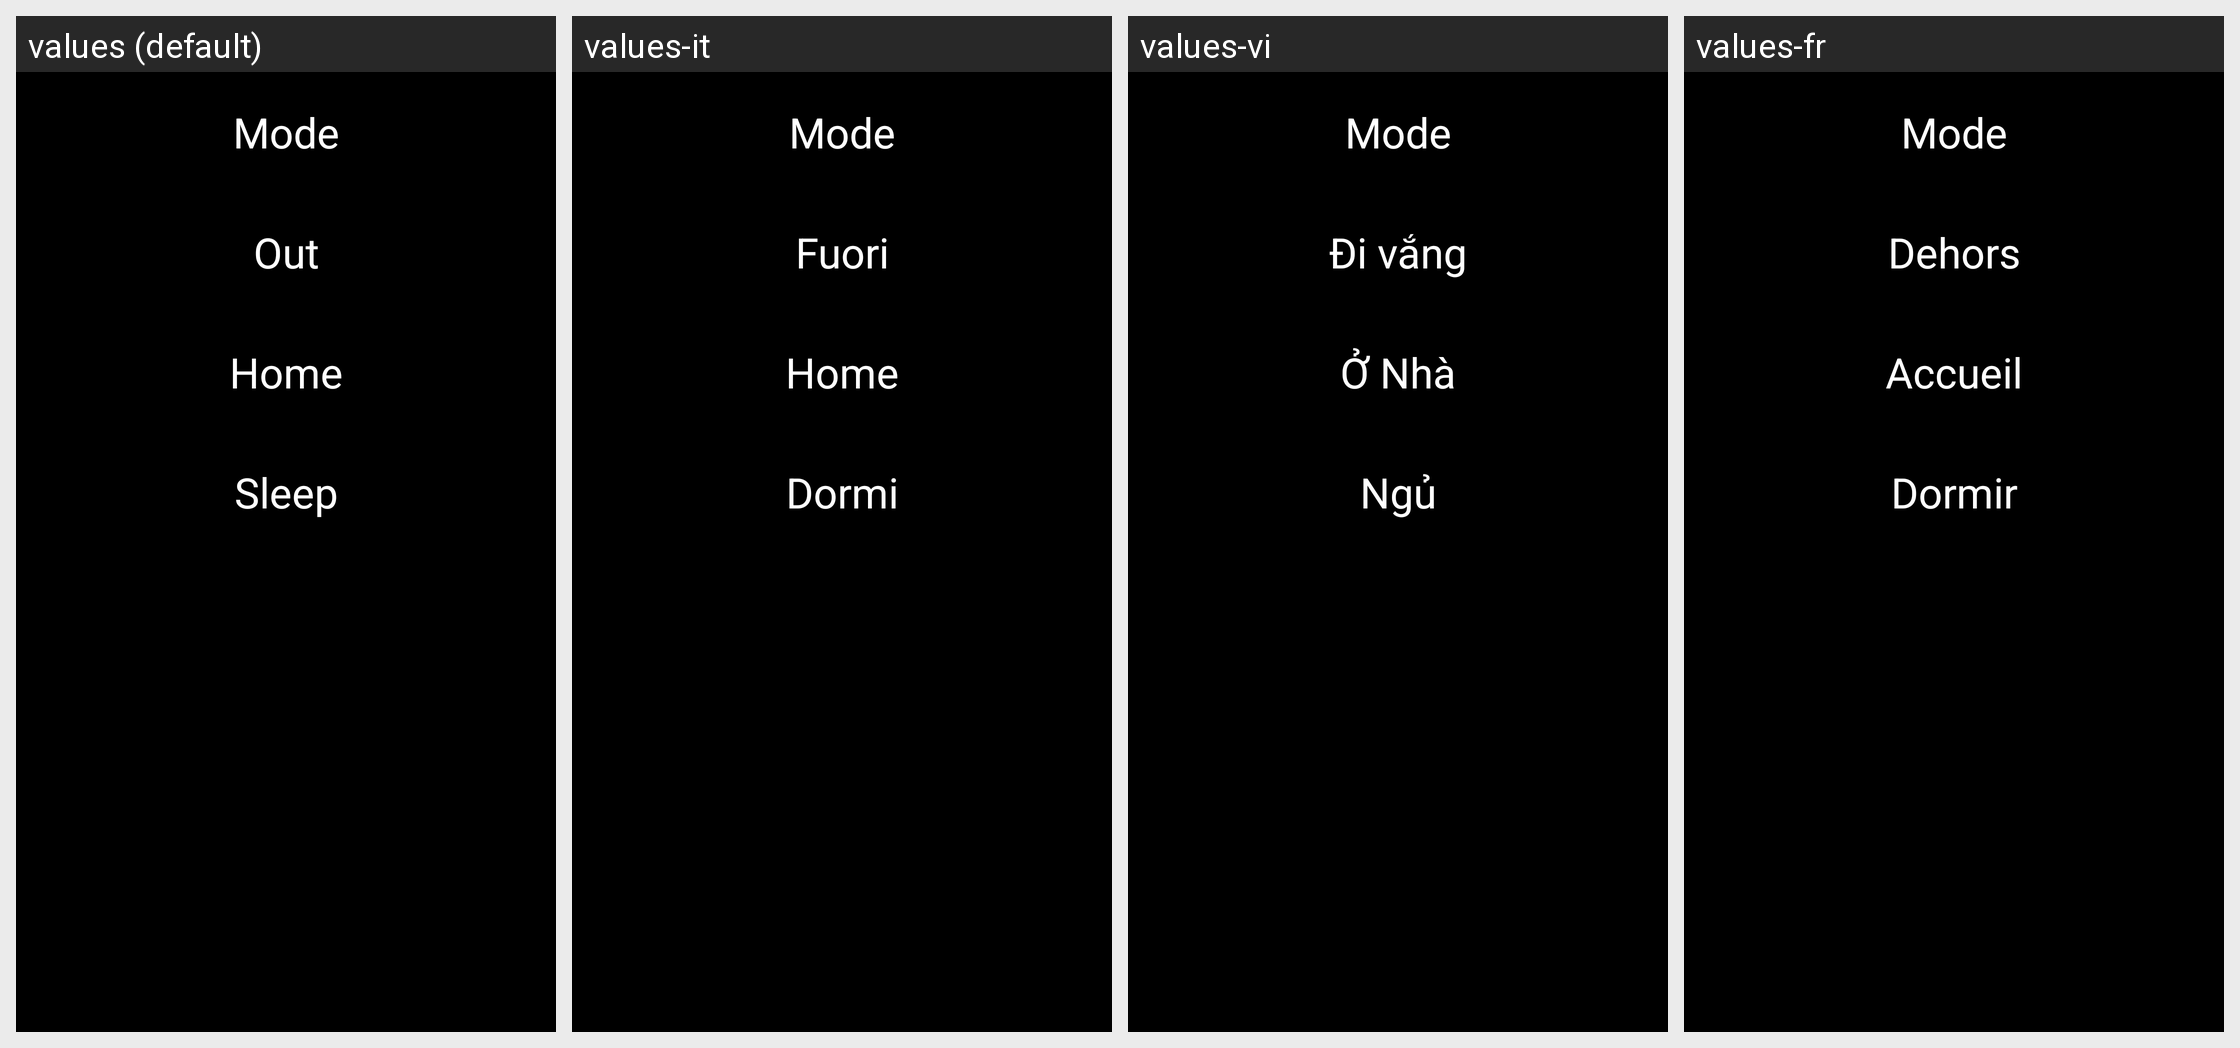

Strings drawn on this Android screen and how each of the app's shown locales translates them:
Android screen res/layout/layout_scene_header.xml rendered under 4 locales, left to right: values (default), values-it, values-vi, values-fr. Device: Nexus 5 (rendered at 1080×1920; each locale shown at half size, 540×960, under a caption strip naming it); theme AppBaseTheme.
Other locales in the repository, not shown: values-ar, values-de, values-es, values-iw, values-nl, values-pl, values-pt, values-ru, values-sk, values-tr, values-zh-rCN, values-zh-rTW.
Strings drawn on this screen, with the default value and each locale's value (text and hints the layout hard-codes, and strings that could not be matched under every locale, appear in the picture but are not listed):

zone_text_mode
  values: Mode
  values-it: Mode  [not translated; the default value is used]
  values-vi: Mode
  values-fr: Mode

scene_text_out
  values: Out
  values-it: Fuori
  values-vi: Đi vắng
  values-fr: Dehors

scene_text_home
  values: Home
  values-it: Home
  values-vi: Ở Nhà
  values-fr: Accueil

scene_text_sleep
  values: Sleep
  values-it: Dormi
  values-vi: Ngủ
  values-fr: Dormir
